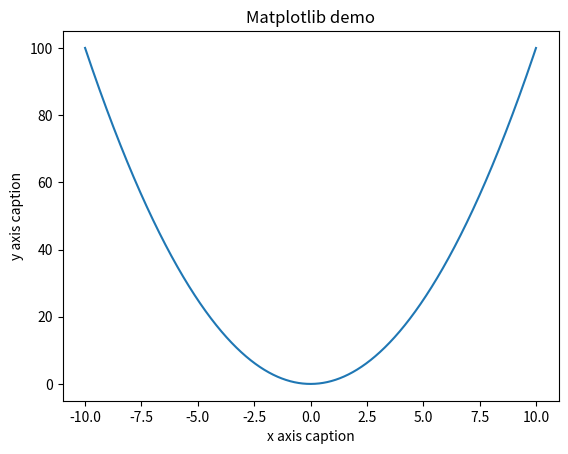

This figure's Python source:
import numpy as np 
from matplotlib import pyplot as plt 

x = np.arange(-10,10,0.001)
y =  x**2
plt.title("Matplotlib demo") 
plt.xlabel("x axis caption") 
plt.ylabel("y axis caption") 
plt.plot(x,y) 
plt.show()